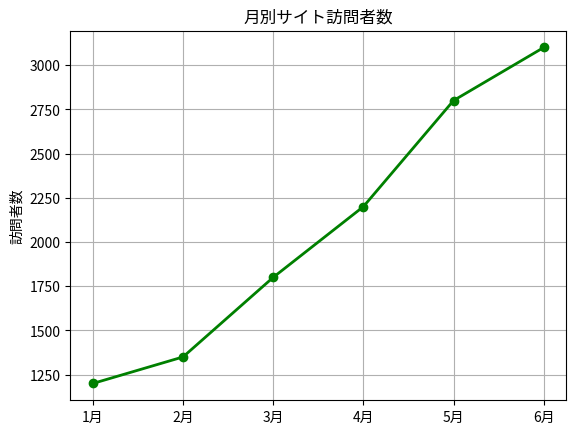

The matplotlib source for this figure:
import matplotlib.pyplot as plt
import matplotlib

# 日本語フォントの設定
import platform
if platform.system() == "Darwin":      # macOS
    matplotlib.rc("font", family="Hiragino Sans")
elif platform.system() == "Windows":   # Windows
    matplotlib.rc("font", family="MS Gothic")

months = ["1月", "2月", "3月", "4月", "5月", "6月"]
visitors = [1200, 1350, 1800, 2200, 2800, 3100]

plt.plot(months, visitors, marker="o", color="green", linewidth=2)
plt.title("月別サイト訪問者数")
plt.ylabel("訪問者数")
plt.grid(True)
plt.show()
